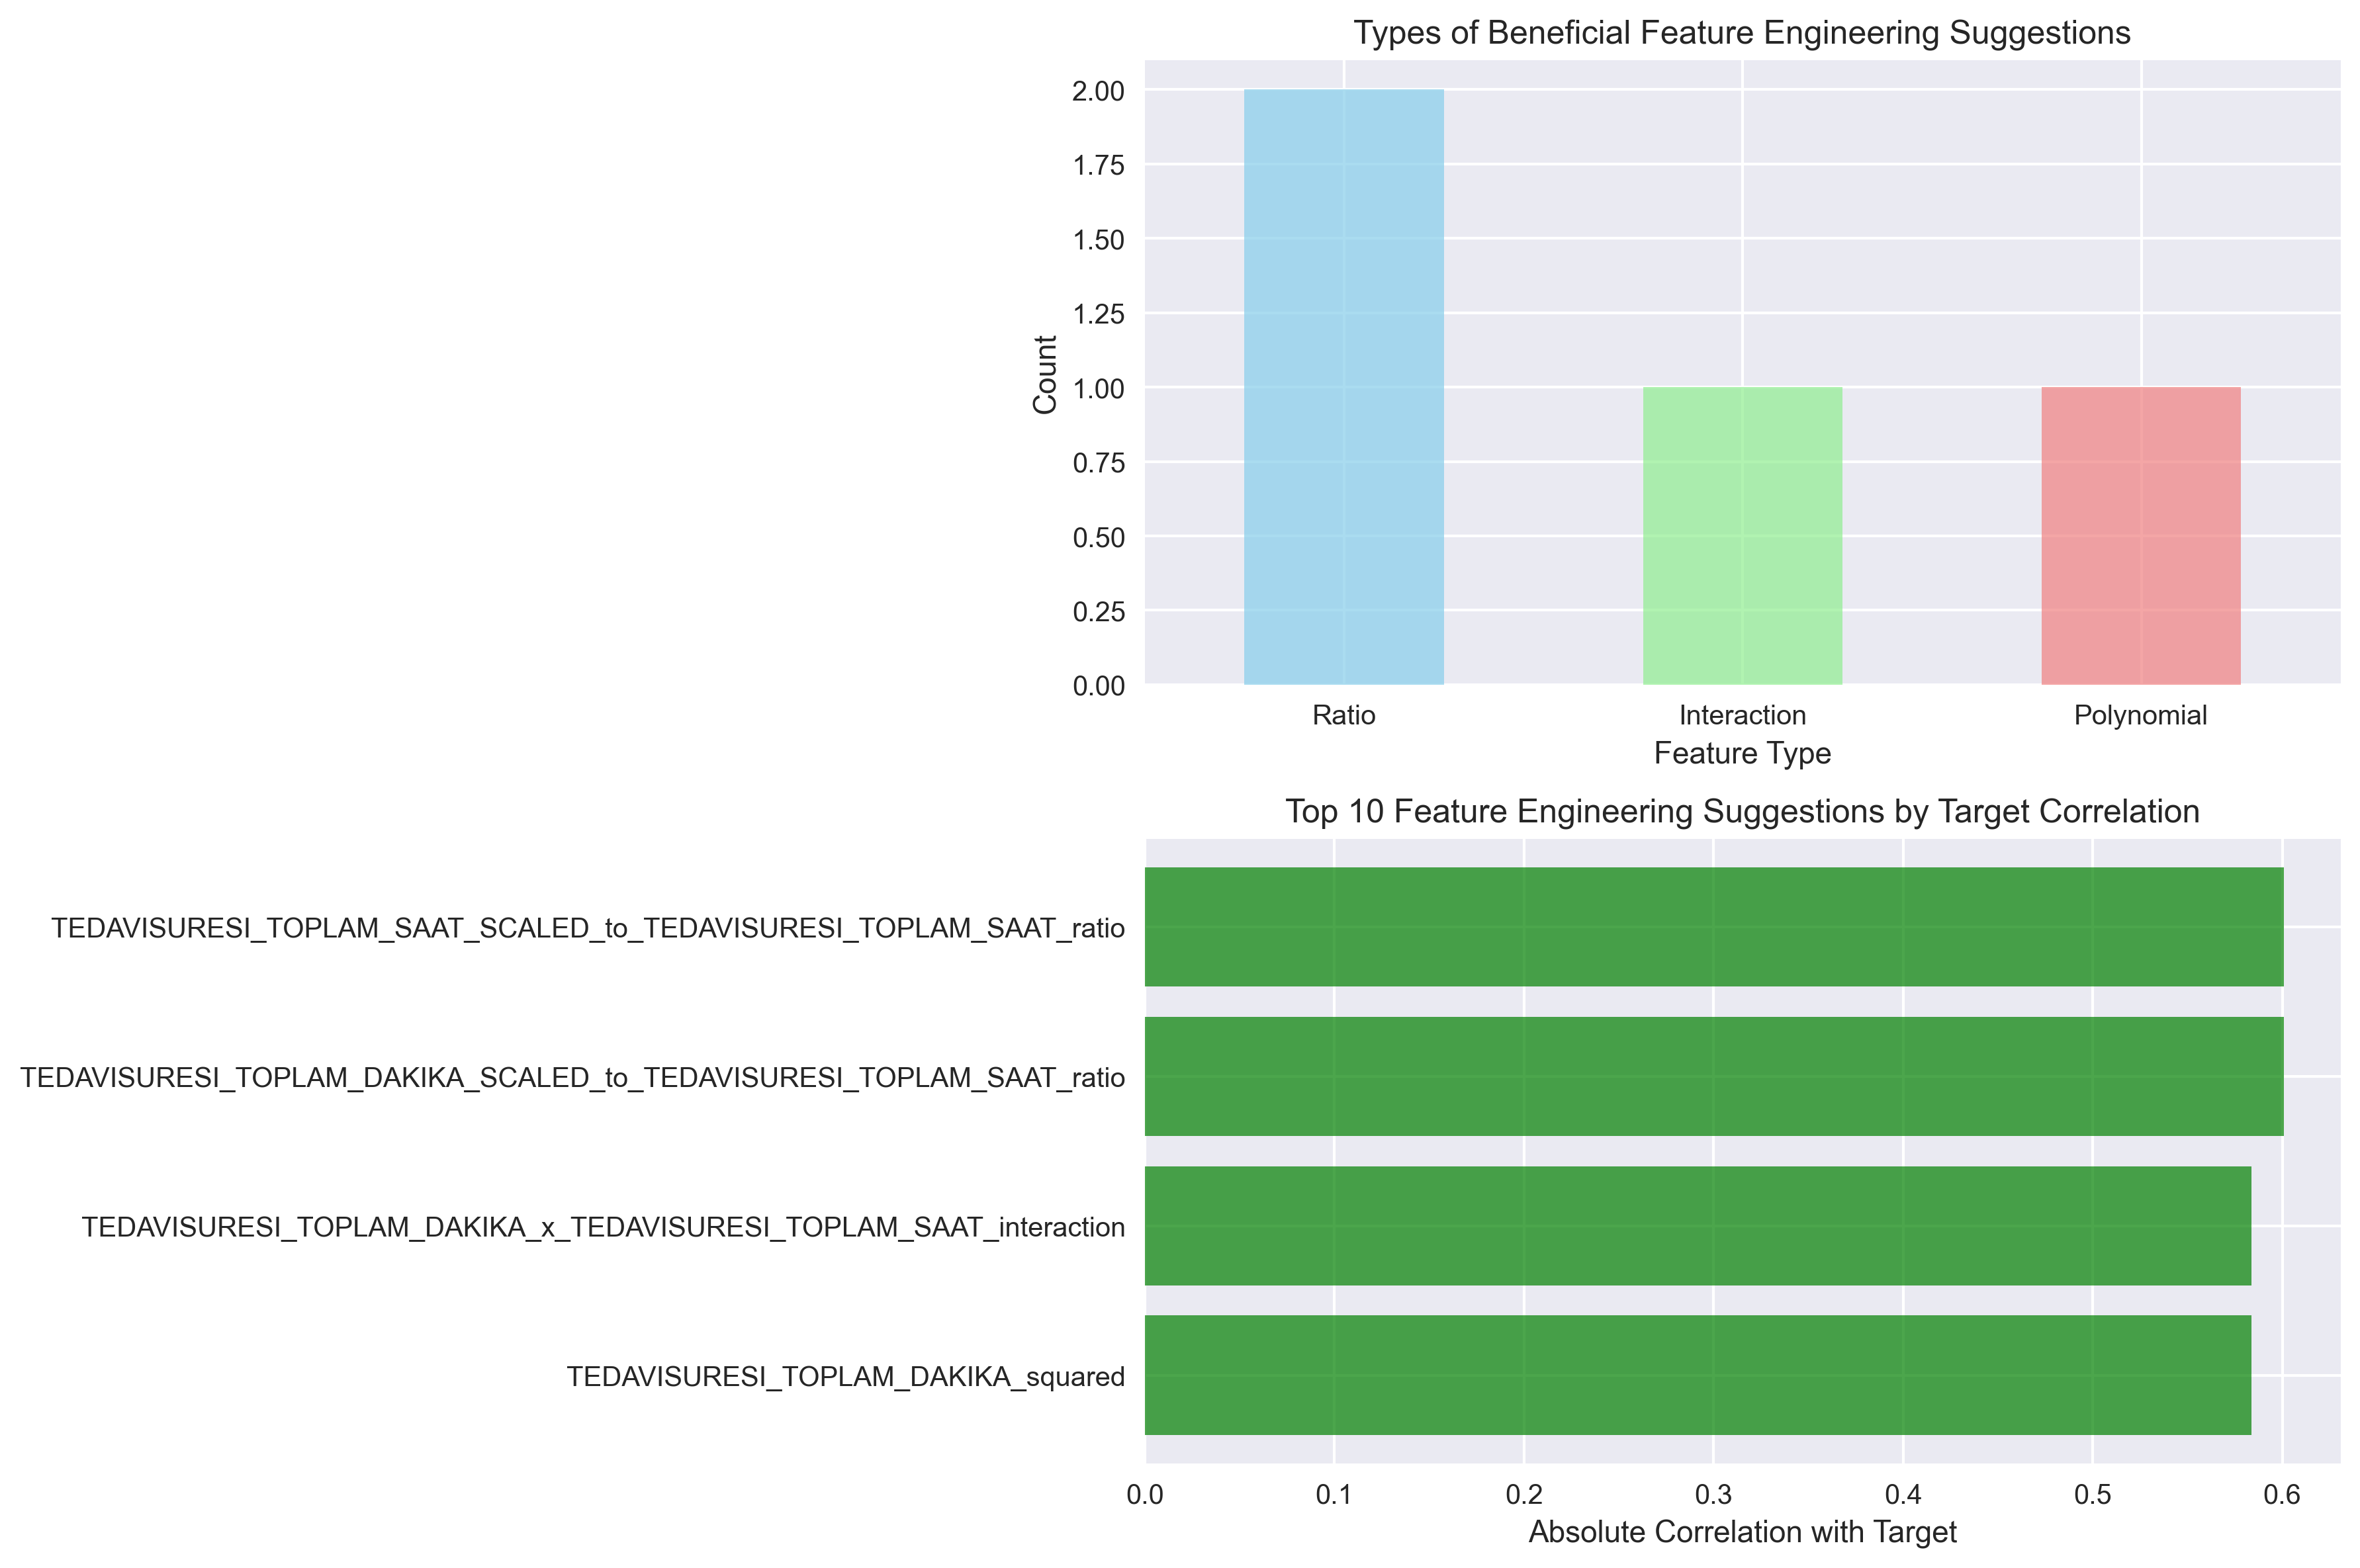

The table this chart was drawn from, first rows:
Feature_Type, Feature_Name, Variables_Used, Target_Correlation, Description, Beneficial
Interaction, TEDAVISURESI_SEANS_SAYI_SCALED_x_TEDAVIS…, TEDAVISURESI_SEANS_SAYI_SCALED, TEDAVISU…, 0.6977, Product of TEDAVISURESI_SEANS_SAYI_SCALE…, False
Interaction, TEDAVISURESI_SEANS_SAYI_SCALED_x_TEDAVIS…, TEDAVISURESI_SEANS_SAYI_SCALED, TEDAVISU…, 0.6977, Product of TEDAVISURESI_SEANS_SAYI_SCALE…, False
Ratio, TEDAVISURESI_SEANS_SAYI_SCALED_to_TEDAVI…, TEDAVISURESI_SEANS_SAYI_SCALED, TEDAVISU…, 0.6853, Ratio of TEDAVISURESI_SEANS_SAYI_SCALED …, False
Ratio, TEDAVISURESI_SEANS_SAYI_SCALED_to_TEDAVI…, TEDAVISURESI_SEANS_SAYI_SCALED, TEDAVISU…, 0.6853, Ratio of TEDAVISURESI_SEANS_SAYI_SCALED …, False
Ratio, TEDAVISURESI_TOPLAM_SAAT_SCALED_to_TEDAV…, TEDAVISURESI_TOPLAM_SAAT_SCALED, TEDAVIS…, 0.6008, Ratio of TEDAVISURESI_TOPLAM_SAAT_SCALED…, True
Ratio, TEDAVISURESI_TOPLAM_DAKIKA_SCALED_to_TED…, TEDAVISURESI_TOPLAM_DAKIKA_SCALED, TEDAV…, 0.6008, Ratio of TEDAVISURESI_TOPLAM_DAKIKA_SCAL…, True
Interaction, TEDAVISURESI_TOPLAM_DAKIKA_x_TEDAVISURES…, TEDAVISURESI_TOPLAM_DAKIKA, TEDAVISURESI…, 0.5836, Product of TEDAVISURESI_TOPLAM_DAKIKA an…, True
Polynomial, TEDAVISURESI_TOPLAM_DAKIKA_squared, TEDAVISURESI_TOPLAM_DAKIKA, 0.5836, Square of TEDAVISURESI_TOPLAM_DAKIKA, True
Interaction, TEDAVISURESI_TOPLAM_DAKIKA_x_TEDAVISURES…, TEDAVISURESI_TOPLAM_DAKIKA, TEDAVISURESI…, 0.5331, Product of TEDAVISURESI_TOPLAM_DAKIKA an…, False
Interaction, TEDAVISURESI_TOPLAM_DAKIKA_x_TEDAVISURES…, TEDAVISURESI_TOPLAM_DAKIKA, TEDAVISURESI…, 0.5331, Product of TEDAVISURESI_TOPLAM_DAKIKA an…, False
Interaction, TEDAVISURESI_TOPLAM_SAAT_SCALED_x_TEDAVI…, TEDAVISURESI_TOPLAM_SAAT_SCALED, TEDAVIS…, 0.5331, Product of TEDAVISURESI_TOPLAM_SAAT_SCAL…, False
Interaction, TEDAVISURESI_TOPLAM_DAKIKA_SCALED_x_TEDA…, TEDAVISURESI_TOPLAM_DAKIKA_SCALED, TEDAV…, 0.5331, Product of TEDAVISURESI_TOPLAM_DAKIKA_SC…, False
Interaction, TEDAVISURESI_TOPLAM_SAAT_SCALED_x_TEDAVI…, TEDAVISURESI_TOPLAM_SAAT_SCALED, TEDAVIS…, 0.1151, Product of TEDAVISURESI_TOPLAM_SAAT_SCAL…, False
Interaction, TEDAVISURESI_SEANS_SAYI_SCALED_x_TEDAVIS…, TEDAVISURESI_SEANS_SAYI_SCALED, TEDAVISU…, -0.07813, Product of TEDAVISURESI_SEANS_SAYI_SCALE…, False
Interaction, TEDAVISURESI_SEANS_SAYI_SCALED_x_TEDAVIS…, TEDAVISURESI_SEANS_SAYI_SCALED, TEDAVISU…, -0.07813, Product of TEDAVISURESI_SEANS_SAYI_SCALE…, False
Ratio, TEDAVISURESI_TOPLAM_DAKIKA_to_TEDAVISURE…, TEDAVISURESI_TOPLAM_DAKIKA, TEDAVISURESI…, -0.04979, Ratio of TEDAVISURESI_TOPLAM_DAKIKA to T…, False
